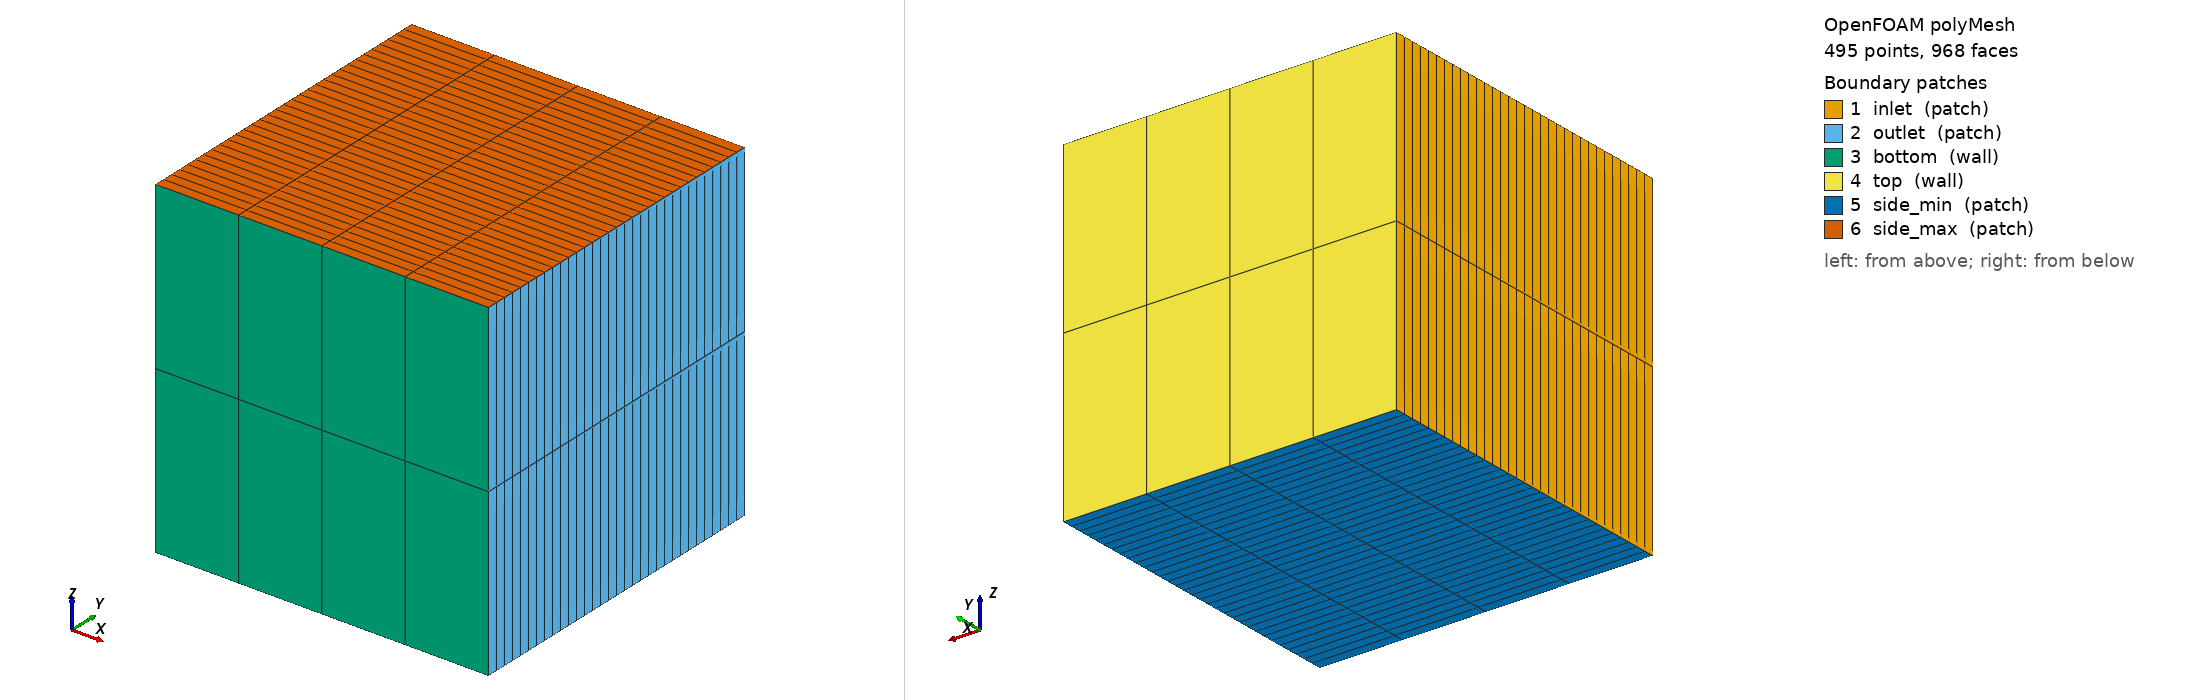

OpenFOAM case: the committed polyMesh, 495 points, 968 faces. Boundary patches (legend numbers): 1 inlet (patch), 2 outlet (patch), 3 bottom (wall), 4 top (wall), 5 side_min (patch), 6 side_max (patch). Left view from above one corner, right view from below the opposite corner. Boundary conditions: 3 field file(s) under 0/; 6 of 6 drawn patches have an entry in a shipped field file.

=== constant/polyMesh/boundary ===
/*--------------------------------*- C++ -*----------------------------------*\
  =========                 |
  \\      /  F ield         | OpenFOAM: The Open Source CFD Toolbox
   \\    /   O peration     | Website:  https://openfoam.org
    \\  /    A nd           | Version:  13
     \\/     M anipulation  |
\*---------------------------------------------------------------------------*/
FoamFile
{
    format      ascii;
    class       polyBoundaryMesh;
    location    "constant/polyMesh";
    object      boundary;
}
// * * * * * * * * * * * * * * * * * * * * * * * * * * * * * * * * * * * * * //

6
(
    inlet
    {
        type            patch;
        nFaces          64;
        startFace       568;
    }
    outlet
    {
        type            patch;
        nFaces          64;
        startFace       632;
    }
    bottom
    {
        type            wall;
        inGroups        List<word> 1(wall);
        nFaces          8;
        startFace       696;
    }
    top
    {
        type            wall;
        inGroups        List<word> 1(wall);
        nFaces          8;
        startFace       704;
    }
    side_min
    {
        type            patch;
        nFaces          128;
        startFace       712;
    }
    side_max
    {
        type            patch;
        nFaces          128;
        startFace       840;
    }
)

// ************************************************************************* //


=== system/blockMeshDict ===
FoamFile { version 2.0; format ascii; class dictionary; object blockMeshDict; }
convertToMeters 1;
vertices ((0 0 0)(1 0 0)(1 1 0)(0 1 0)(0 0 1)(1 0 1)(1 1 1)(0 1 1));
blocks (hex (0 1 2 3 4 5 6 7) (4 32 2) simpleGrading (1 1 1));
edges (); boundary (
inlet {type patch; faces ((0 4 7 3));}
outlet {type patch; faces ((1 2 6 5));}
bottom {type wall; faces ((0 1 5 4));}
top {type wall; faces ((3 7 6 2));}
side_min {type patch; faces ((0 3 2 1));}
side_max {type patch; faces ((4 5 6 7));}
); mergePatchPairs ();


=== 0/U ===
FoamFile { version 2.0; format ascii; class volVectorField; object U; }
dimensions [0 1 -1 0 0 0 0]; internalField nonuniform List<vector> 256
(
(2.046875 0 0)
(2.046875 0 0)
(2.046875 0 0)
(2.046875 0 0)
(2.140625 0 0)
(2.140625 0 0)
(2.140625 0 0)
(2.140625 0 0)
(2.234375 0 0)
(2.234375 0 0)
(2.234375 0 0)
(2.234375 0 0)
(2.328125 0 0)
(2.328125 0 0)
(2.328125 0 0)
(2.328125 0 0)
(2.421875 0 0)
(2.421875 0 0)
(2.421875 0 0)
(2.421875 0 0)
(2.515625 0 0)
(2.515625 0 0)
(2.515625 0 0)
(2.515625 0 0)
(2.609375 0 0)
(2.609375 0 0)
(2.609375 0 0)
(2.609375 0 0)
(2.703125 0 0)
(2.703125 0 0)
(2.703125 0 0)
(2.703125 0 0)
(2.796875 0 0)
(2.796875 0 0)
(2.796875 0 0)
(2.796875 0 0)
(2.890625 0 0)
(2.890625 0 0)
(2.890625 0 0)
(2.890625 0 0)
(2.984375 0 0)
(2.984375 0 0)
(2.984375 0 0)
(2.984375 0 0)
(3.078125 0 0)
(3.078125 0 0)
(3.078125 0 0)
(3.078125 0 0)
(3.171875 0 0)
(3.171875 0 0)
(3.171875 0 0)
(3.171875 0 0)
(3.265625 0 0)
(3.265625 0 0)
(3.265625 0 0)
(3.265625 0 0)
(3.359375 0 0)
(3.359375 0 0)
(3.359375 0 0)
(3.359375 0 0)
(3.453125 0 0)
(3.453125 0 0)
(3.453125 0 0)
(3.453125 0 0)
(3.546875 0 0)
(3.546875 0 0)
(3.546875 0 0)
(3.546875 0 0)
(3.640625 0 0)
(3.640625 0 0)
(3.640625 0 0)
(3.640625 0 0)
(3.734375 0 0)
(3.734375 0 0)
(3.734375 0 0)
(3.734375 0 0)
(3.828125 0 0)
(3.828125 0 0)
(3.828125 0 0)
(3.828125 0 0)
(3.921875 0 0)
(3.921875 0 0)
(3.921875 0 0)
(3.921875 0 0)
(4.015625 0 0)
(4.015625 0 0)
(4.015625 0 0)
(4.015625 0 0)
(4.109375 0 0)
(4.109375 0 0)
(4.109375 0 0)
(4.109375 0 0)
(4.203125 0 0)
(4.203125 0 0)
(4.203125 0 0)
(4.203125 0 0)
(4.296875 0 0)
(4.296875 0 0)
(4.296875 0 0)
(4.296875 0 0)
(4.390625 0 0)
(4.390625 0 0)
(4.390625 0 0)
(4.390625 0 0)
(4.484375 0 0)
(4.484375 0 0)
(4.484375 0 0)
(4.484375 0 0)
(4.578125 0 0)
(4.578125 0 0)
(4.578125 0 0)
(4.578125 0 0)
(4.671875 0 0)
(4.671875 0 0)
(4.671875 0 0)
(4.671875 0 0)
(4.765625 0 0)
(4.765625 0 0)
(4.765625 0 0)
(4.765625 0 0)
(4.859375 0 0)
(4.859375 0 0)
(4.859375 0 0)
(4.859375 0 0)
(4.953125 0 0)
(4.953125 0 0)
(4.953125 0 0)
(4.953125 0 0)
(2.046875 0 0)
(2.046875 0 0)
(2.046875 0 0)
(2.046875 0 0)
(2.140625 0 0)
(2.140625 0 0)
(2.140625 0 0)
(2.140625 0 0)
(2.234375 0 0)
(2.234375 0 0)
(2.234375 0 0)
(2.234375 0 0)
(2.328125 0 0)
(2.328125 0 0)
(2.328125 0 0)
(2.328125 0 0)
(2.421875 0 0)
(2.421875 0 0)
(2.421875 0 0)
(2.421875 0 0)
(2.515625 0 0)
(2.515625 0 0)
(2.515625 0 0)
(2.515625 0 0)
(2.609375 0 0)
(2.609375 0 0)
(2.609375 0 0)
(2.609375 0 0)
(2.703125 0 0)
(2.703125 0 0)
(2.703125 0 0)
(2.703125 0 0)
(2.796875 0 0)
(2.796875 0 0)
(2.796875 0 0)
(2.796875 0 0)
(2.890625 0 0)
(2.890625 0 0)
(2.890625 0 0)
(2.890625 0 0)
(2.984375 0 0)
(2.984375 0 0)
(2.984375 0 0)
(2.984375 0 0)
(3.078125 0 0)
(3.078125 0 0)
(3.078125 0 0)
(3.078125 0 0)
(3.171875 0 0)
(3.171875 0 0)
(3.171875 0 0)
(3.171875 0 0)
(3.265625 0 0)
(3.265625 0 0)
(3.265625 0 0)
(3.265625 0 0)
(3.359375 0 0)
(3.359375 0 0)
(3.359375 0 0)
(3.359375 0 0)
(3.453125 0 0)
(3.453125 0 0)
(3.453125 0 0)
(3.453125 0 0)
(3.546875 0 0)
(3.546875 0 0)
(3.546875 0 0)
(3.546875 0 0)
(3.640625 0 0)
(3.640625 0 0)
(3.640625 0 0)
(3.640625 0 0)
(3.734375 0 0)
(3.734375 0 0)
(3.734375 0 0)
(3.734375 0 0)
(3.828125 0 0)
(3.828125 0 0)
(3.828125 0 0)
(3.828125 0 0)
(3.921875 0 0)
(3.921875 0 0)
(3.921875 0 0)
(3.921875 0 0)
(4.015625 0 0)
(4.015625 0 0)
(4.015625 0 0)
(4.015625 0 0)
(4.109375 0 0)
(4.109375 0 0)
(4.109375 0 0)
(4.109375 0 0)
(4.203125 0 0)
(4.203125 0 0)
(4.203125 0 0)
(4.203125 0 0)
(4.296875 0 0)
(4.296875 0 0)
(4.296875 0 0)
(4.296875 0 0)
(4.390625 0 0)
(4.390625 0 0)
(4.390625 0 0)
(4.390625 0 0)
(4.484375 0 0)
(4.484375 0 0)
(4.484375 0 0)
(4.484375 0 0)
(4.578125 0 0)
(4.578125 0 0)
(4.578125 0 0)
(4.578125 0 0)
(4.671875 0 0)
(4.671875 0 0)
(4.671875 0 0)
(4.671875 0 0)
(4.765625 0 0)
(4.765625 0 0)
(4.765625 0 0)
(4.765625 0 0)
(4.859375 0 0)
(4.859375 0 0)
(4.859375 0 0)
(4.859375 0 0)
(4.953125 0 0)
(4.953125 0 0)
(4.953125 0 0)
(4.953125 0 0)
); boundaryField {inlet {type fixedValue; value nonuniform List<vector> 64
(
(2.046875 0 0)
(2.140625 0 0)
(2.234375 0 0)
(2.328125 0 0)
(2.421875 0 0)
(2.515625 0 0)
(2.609375 0 0)
(2.703125 0 0)
(2.796875 0 0)
(2.890625 0 0)
(2.984375 0 0)
(3.078125 0 0)
(3.171875 0 0)
(3.265625 0 0)
(3.359375 0 0)
(3.453125 0 0)
(3.546875 0 0)
(3.640625 0 0)
(3.734375 0 0)
(3.828125 0 0)
(3.921875 0 0)
(4.015625 0 0)
(4.109375 0 0)
(4.203125 0 0)
(4.296875 0 0)
(4.390625 0 0)
(4.484375 0 0)
(4.578125 0 0)
(4.671875 0 0)
(4.765625 0 0)
(4.859375 0 0)
(4.953125 0 0)
(2.046875 0 0)
(2.140625 0 0)
(2.234375 0 0)
(2.328125 0 0)
(2.421875 0 0)
(2.515625 0 0)
(2.609375 0 0)
(2.703125 0 0)
(2.796875 0 0)
(2.890625 0 0)
(2.984375 0 0)
(3.078125 0 0)
(3.171875 0 0)
(3.265625 0 0)
(3.359375 0 0)
(3.453125 0 0)
(3.546875 0 0)
(3.640625 0 0)
(3.734375 0 0)
(3.828125 0 0)
(3.921875 0 0)
(4.015625 0 0)
(4.109375 0 0)
(4.203125 0 0)
(4.296875 0 0)
(4.390625 0 0)
(4.484375 0 0)
(4.578125 0 0)
(4.671875 0 0)
(4.765625 0 0)
(4.859375 0 0)
(4.953125 0 0)
);} outlet {type fixedValue; value nonuniform List<vector> 64
(
(2.046875 0 0)
(2.140625 0 0)
(2.234375 0 0)
(2.328125 0 0)
(2.421875 0 0)
(2.515625 0 0)
(2.609375 0 0)
(2.703125 0 0)
(2.796875 0 0)
(2.890625 0 0)
(2.984375 0 0)
(3.078125 0 0)
(3.171875 0 0)
(3.265625 0 0)
(3.359375 0 0)
(3.453125 0 0)
(3.546875 0 0)
(3.640625 0 0)
(3.734375 0 0)
(3.828125 0 0)
(3.921875 0 0)
(4.015625 0 0)
(4.109375 0 0)
(4.203125 0 0)
(4.296875 0 0)
(4.390625 0 0)
(4.484375 0 0)
(4.578125 0 0)
(4.671875 0 0)
(4.765625 0 0)
(4.859375 0 0)
(4.953125 0 0)
(2.046875 0 0)
(2.140625 0 0)
(2.234375 0 0)
(2.328125 0 0)
(2.421875 0 0)
(2.515625 0 0)
(2.609375 0 0)
(2.703125 0 0)
(2.796875 0 0)
(2.890625 0 0)
(2.984375 0 0)
(3.078125 0 0)
(3.171875 0 0)
(3.265625 0 0)
(3.359375 0 0)
(3.453125 0 0)
(3.546875 0 0)
(3.640625 0 0)
(3.734375 0 0)
(3.828125 0 0)
(3.921875 0 0)
(4.015625 0 0)
(4.109375 0 0)
(4.203125 0 0)
(4.296875 0 0)
(4.390625 0 0)
(4.484375 0 0)
(4.578125 0 0)
(4.671875 0 0)
(4.765625 0 0)
(4.859375 0 0)
(4.953125 0 0)
);} bottom {type fixedValue; value nonuniform List<vector> 8
(
(2 0 0)
(2 0 0)
(2 0 0)
(2 0 0)
(2 0 0)
(2 0 0)
(2 0 0)
(2 0 0)
);} top {type fixedValue; value nonuniform List<vector> 8
(
(5 0 0)
(5 0 0)
(5 0 0)
(5 0 0)
(5 0 0)
(5 0 0)
(5 0 0)
(5 0 0)
);} side_min {type fixedValue; value nonuniform List<vector> 128
(
(2.046875 0 0)
(2.140625 0 0)
(2.234375 0 0)
(2.328125 0 0)
(2.421875 0 0)
(2.515625 0 0)
(2.609375 0 0)
(2.703125 0 0)
(2.796875 0 0)
(2.890625 0 0)
(2.984375 0 0)
(3.078125 0 0)
(3.171875 0 0)
(3.265625 0 0)
(3.359375 0 0)
(3.453125 0 0)
(3.546875 0 0)
(3.640625 0 0)
(3.734375 0 0)
(3.828125 0 0)
(3.921875 0 0)
(4.015625 0 0)
(4.109375 0 0)
(4.203125 0 0)
(4.296875 0 0)
(4.390625 0 0)
(4.484375 0 0)
(4.578125 0 0)
(4.671875 0 0)
(4.765625 0 0)
(4.859375 0 0)
(4.953125 0 0)
(2.046875 0 0)
(2.140625 0 0)
(2.234375 0 0)
(2.328125 0 0)
(2.421875 0 0)
(2.515625 0 0)
(2.609375 0 0)
(2.703125 0 0)
(2.796875 0 0)
(2.890625 0 0)
(2.984375 0 0)
(3.078125 0 0)
(3.171875 0 0)
(3.265625 0 0)
(3.359375 0 0)
(3.453125 0 0)
(3.546875 0 0)
(3.640625 0 0)
(3.734375 0 0)
(3.828125 0 0)
(3.921875 0 0)
(4.015625 0 0)
(4.109375 0 0)
(4.203125 0 0)
(4.296875 0 0)
(4.390625 0 0)
(4.484375 0 0)
(4.578125 0 0)
(4.671875 0 0)
(4.765625 0 0)
(4.859375 0 0)
(4.953125 0 0)
(2.046875 0 0)
(2.140625 0 0)
(2.234375 0 0)
(2.328125 0 0)
(2.421875 0 0)
(2.515625 0 0)
(2.609375 0 0)
(2.703125 0 0)
(2.796875 0 0)
(2.890625 0 0)
(2.984375 0 0)
(3.078125 0 0)
(3.171875 0 0)
(3.265625 0 0)
(3.359375 0 0)
(3.453125 0 0)
(3.546875 0 0)
(3.640625 0 0)
(3.734375 0 0)
(3.828125 0 0)
(3.921875 0 0)
(4.015625 0 0)
(4.109375 0 0)
(4.203125 0 0)
(4.296875 0 0)
(4.390625 0 0)
(4.484375 0 0)
(4.578125 0 0)
(4.671875 0 0)
(4.765625 0 0)
(4.859375 0 0)
(4.953125 0 0)
(2.046875 0 0)
(2.140625 0 0)
(2.234375 0 0)
(2.328125 0 0)
(2.421875 0 0)
(2.515625 0 0)
(2.609375 0 0)
(2.703125 0 0)
(2.796875 0 0)
(2.890625 0 0)
(2.984375 0 0)
(3.078125 0 0)
(3.171875 0 0)
(3.265625 0 0)
(3.359375 0 0)
(3.453125 0 0)
(3.546875 0 0)
(3.640625 0 0)
(3.734375 0 0)
(3.828125 0 0)
(3.921875 0 0)
(4.015625 0 0)
(4.109375 0 0)
(4.203125 0 0)
(4.296875 0 0)
(4.390625 0 0)
(4.484375 0 0)
(4.578125 0 0)
(4.671875 0 0)
(4.765625 0 0)
(4.859375 0 0)
(4.953125 0 0)
);} side_max {type fixedValue; value nonuniform List<vector> 128
(
(2.046875 0 0)
(2.140625 0 0)
(2.234375 0 0)
(2.328125 0 0)
(2.421875 0 0)
(2.515625 0 0)
(2.609375 0 0)
(2.703125 0 0)
(2.796875 0 0)
(2.890625 0 0)
(2.984375 0 0)
(3.078125 0 0)
(3.171875 0 0)
(3.265625 0 0)
(3.359375 0 0)
(3.453125 0 0)
(3.546875 0 0)
(3.640625 0 0)
(3.734375 0 0)
(3.828125 0 0)
(3.921875 0 0)
(4.015625 0 0)
(4.109375 0 0)
(4.203125 0 0)
(4.296875 0 0)
(4.390625 0 0)
(4.484375 0 0)
(4.578125 0 0)
(4.671875 0 0)
(4.765625 0 0)
(4.859375 0 0)
(4.953125 0 0)
(2.046875 0 0)
(2.140625 0 0)
(2.234375 0 0)
(2.328125 0 0)
(2.421875 0 0)
(2.515625 0 0)
(2.609375 0 0)
(2.703125 0 0)
(2.796875 0 0)
(2.890625 0 0)
(2.984375 0 0)
(3.078125 0 0)
(3.171875 0 0)
(3.265625 0 0)
(3.359375 0 0)
(3.453125 0 0)
(3.546875 0 0)
(3.640625 0 0)
(3.734375 0 0)
(3.828125 0 0)
(3.921875 0 0)
(4.015625 0 0)
(4.109375 0 0)
(4.203125 0 0)
(4.296875 0 0)
(4.390625 0 0)
(4.484375 0 0)
(4.578125 0 0)
(4.671875 0 0)
(4.765625 0 0)
(4.859375 0 0)
(4.953125 0 0)
(2.046875 0 0)
(2.140625 0 0)
(2.234375 0 0)
(2.328125 0 0)
(2.421875 0 0)
(2.515625 0 0)
(2.609375 0 0)
(2.703125 0 0)
(2.796875 0 0)
(2.890625 0 0)
(2.984375 0 0)
(3.078125 0 0)
(3.171875 0 0)
(3.265625 0 0)
(3.359375 0 0)
(3.453125 0 0)
(3.546875 0 0)
(3.640625 0 0)
(3.734375 0 0)
(3.828125 0 0)
(3.921875 0 0)
(4.015625 0 0)
(4.109375 0 0)
(4.203125 0 0)
(4.296875 0 0)
(4.390625 0 0)
(4.484375 0 0)
(4.578125 0 0)
(4.671875 0 0)
(4.765625 0 0)
(4.859375 0 0)
(4.953125 0 0)
(2.046875 0 0)
(2.140625 0 0)
(2.234375 0 0)
(2.328125 0 0)
(2.421875 0 0)
(2.515625 0 0)
(2.609375 0 0)
(2.703125 0 0)
(2.796875 0 0)
(2.890625 0 0)
(2.984375 0 0)
(3.078125 0 0)
(3.171875 0 0)
(3.265625 0 0)
(3.359375 0 0)
(3.453125 0 0)
(3.546875 0 0)
(3.640625 0 0)
(3.734375 0 0)
(3.828125 0 0)
(3.921875 0 0)
(4.015625 0 0)
(4.109375 0 0)
(4.203125 0 0)
(4.296875 0 0)
(4.390625 0 0)
(4.484375 0 0)
(4.578125 0 0)
(4.671875 0 0)
(4.765625 0 0)
(4.859375 0 0)
(4.953125 0 0)
);}}


=== 0/p ===
FoamFile { version 2.0; format ascii; class volScalarField; object p; }
dimensions [0 2 -2 0 0 0 0]; internalField nonuniform List<scalar> 256
(
5
5
5
5
5
5
5
5
5
5
5
5
5
5
5
5
5
5
5
5
5
5
5
5
5
5
5
5
5
5
5
5
5
5
5
5
5
5
5
5
5
5
5
5
5
5
5
5
5
5
5
5
5
5
5
5
5
5
5
5
5
5
5
5
5
5
5
5
5
5
5
5
5
5
5
5
5
5
5
5
5
5
5
5
5
5
5
5
5
5
5
5
5
5
5
5
5
5
5
5
5
5
5
5
5
5
5
5
5
5
5
5
5
5
5
5
5
5
5
5
5
5
5
5
5
5
5
5
5
5
5
5
5
5
5
5
5
5
5
5
5
5
5
5
5
5
5
5
5
5
5
5
5
5
5
5
5
5
5
5
5
5
5
5
5
5
5
5
5
5
5
5
5
5
5
5
5
5
5
5
5
5
5
5
5
5
5
5
5
5
5
5
5
5
5
5
5
5
5
5
5
5
5
5
5
5
5
5
5
5
5
5
5
5
5
5
5
5
5
5
5
5
5
5
5
5
5
5
5
5
5
5
5
5
5
5
5
5
5
5
5
5
5
5
5
5
5
5
5
5
5
5
5
5
5
5
); boundaryField {inlet {type fixedValue; value nonuniform List<scalar> 64
(
5
5
5
5
5
5
5
5
5
5
5
5
5
5
5
5
5
5
5
5
5
5
5
5
5
5
5
5
5
5
5
5
5
5
5
5
5
5
5
5
5
5
5
5
5
5
5
5
5
5
5
5
5
5
5
5
5
5
5
5
5
5
5
5
);} outlet {type fixedValue; value nonuniform List<scalar> 64
(
5
5
5
5
5
5
5
5
5
5
5
5
5
5
5
5
5
5
5
5
5
5
5
5
5
5
5
5
5
5
5
5
5
5
5
5
5
5
5
5
5
5
5
5
5
5
5
5
5
5
5
5
5
5
5
5
5
5
5
5
5
5
5
5
);} bottom {type fixedValue; value nonuniform List<scalar> 8
(
5
5
5
5
5
5
5
5
);} top {type fixedValue; value nonuniform List<scalar> 8
(
5
5
5
5
5
5
5
5
);} side_min {type fixedValue; value nonuniform List<scalar> 128
(
5
5
5
5
5
5
5
5
5
5
5
5
5
5
5
5
5
5
5
5
5
5
5
5
5
5
5
5
5
5
5
5
5
5
5
5
5
5
5
5
5
5
5
5
5
5
5
5
5
5
5
5
5
5
5
5
5
5
5
5
5
5
5
5
5
5
5
5
5
5
5
5
5
5
5
5
5
5
5
5
5
5
5
5
5
5
5
5
5
5
5
5
5
5
5
5
5
5
5
5
5
5
5
5
5
5
5
5
5
5
5
5
5
5
5
5
5
5
5
5
5
5
5
5
5
5
5
5
);} side_max {type fixedValue; value nonuniform List<scalar> 128
(
5
5
5
5
5
5
5
5
5
5
5
5
5
5
5
5
5
5
5
5
5
5
5
5
5
5
5
5
5
5
5
5
5
5
5
5
5
5
5
5
5
5
5
5
5
5
5
5
5
5
5
5
5
5
5
5
5
5
5
5
5
5
5
5
5
5
5
5
5
5
5
5
5
5
5
5
5
5
5
5
5
5
5
5
5
5
5
5
5
5
5
5
5
5
5
5
5
5
5
5
5
5
5
5
5
5
5
5
5
5
5
5
5
5
5
5
5
5
5
5
5
5
5
5
5
5
5
5
);}}


Also in the case, not shown: 0/phi (6714 bytes, source omitted); constant/polyMesh/faces (numeric list); constant/polyMesh/neighbour (numeric list); constant/polyMesh/owner (numeric list); constant/polyMesh/points (numeric list).
